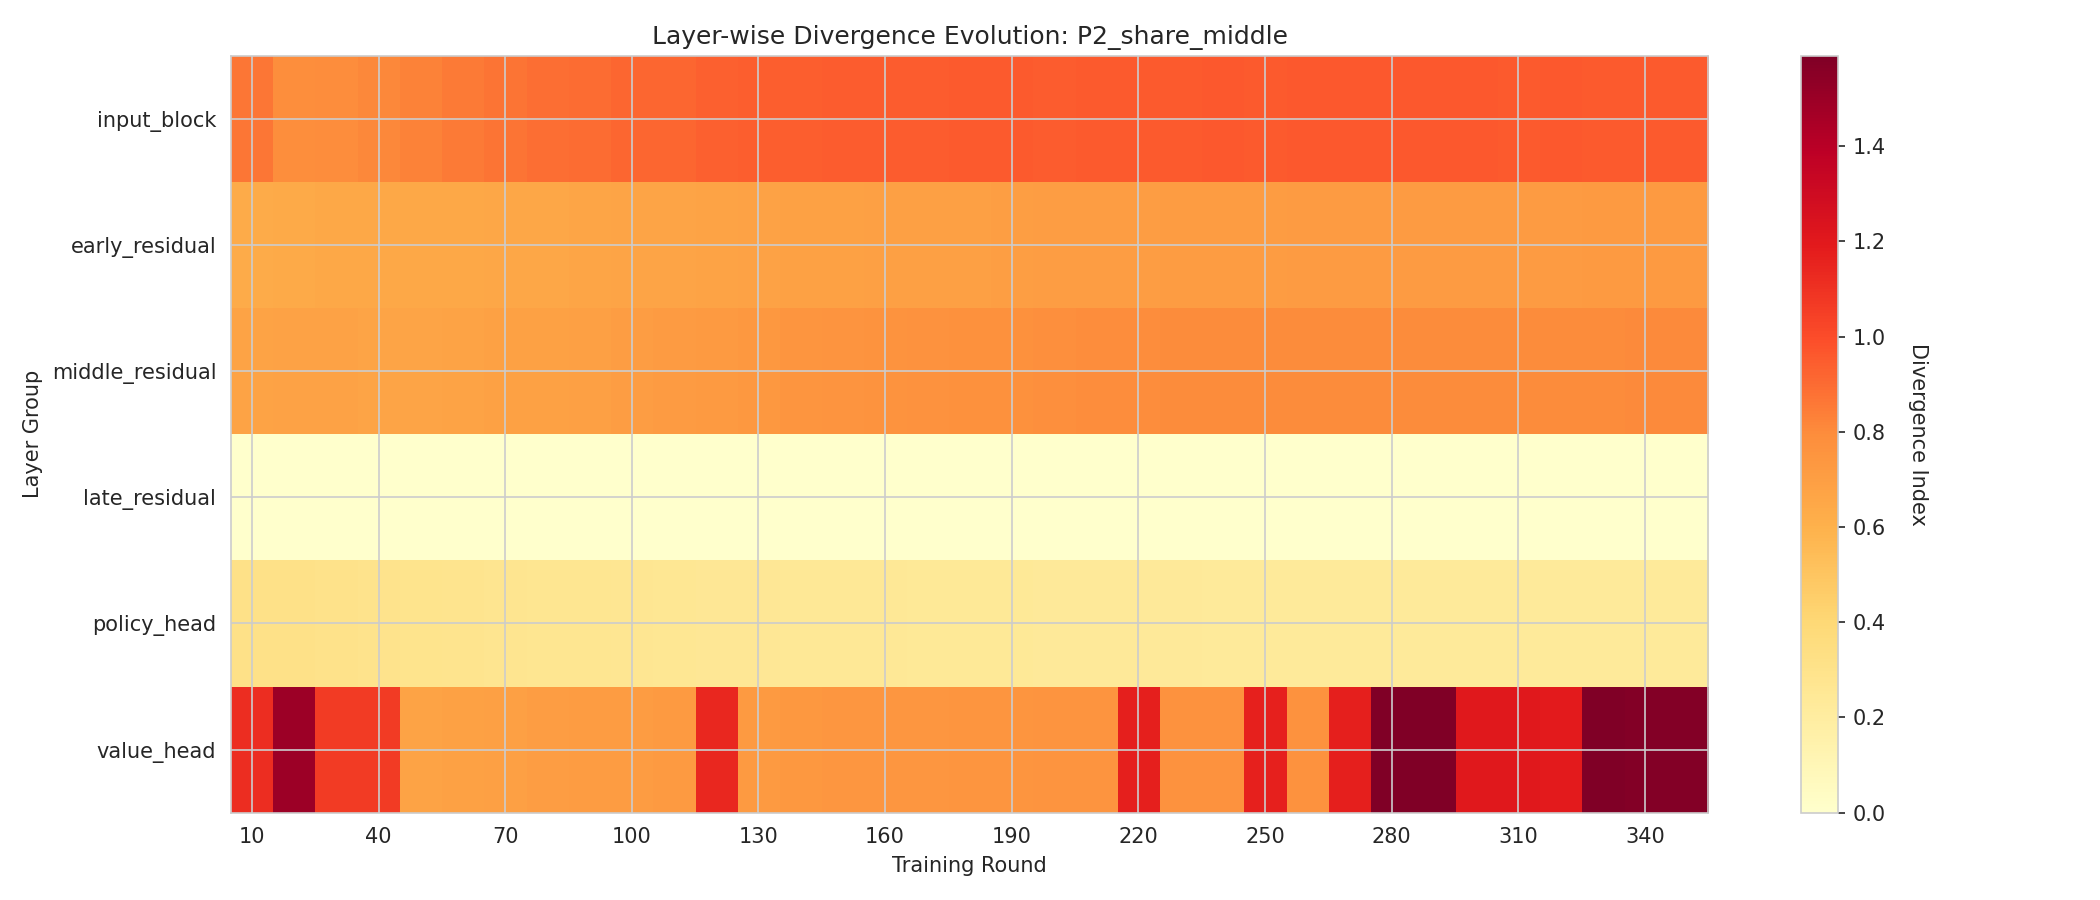

Data behind this chart, as committed beside it:
round, input_block, early_residual, middle_residual, late_residual, policy_head, value_head
10, 0.8641, 0.6283, 0.673, 0, 0.3165, 1.116
20, 0.7848, 0.6371, 0.6815, 0, 0.311, 1.491
30, 0.7888, 0.6463, 0.6772, 0, 0.304, 1.063
40, 0.8129, 0.6469, 0.6677, 0, 0.2969, 1.066
50, 0.8261, 0.6462, 0.667, 0, 0.2895, 0.6759
60, 0.8529, 0.6483, 0.6722, 0, 0.2838, 0.686
70, 0.8695, 0.6543, 0.6864, 0, 0.2774, 0.6938
80, 0.8885, 0.6571, 0.6882, 0, 0.2719, 0.7039
90, 0.8959, 0.6627, 0.6942, 0, 0.2674, 0.7116
100, 0.9186, 0.6665, 0.7067, 0, 0.2624, 0.7138
110, 0.9187, 0.6694, 0.7166, 0, 0.2582, 0.7249
120, 0.9367, 0.6756, 0.7227, 0, 0.2545, 1.139
130, 0.9386, 0.679, 0.7369, 0, 0.2511, 0.7261
140, 0.9391, 0.6833, 0.7472, 0, 0.2482, 0.7329
150, 0.9468, 0.6878, 0.7574, 0, 0.2453, 0.7396
160, 0.947, 0.6893, 0.7613, 0, 0.2426, 0.7418
170, 0.9488, 0.6929, 0.7651, 0, 0.2399, 0.7428
180, 0.9517, 0.6951, 0.7702, 0, 0.2374, 0.7475
190, 0.9543, 0.6975, 0.7748, 0, 0.2363, 0.7509
200, 0.9486, 0.7018, 0.782, 0, 0.234, 0.7529
210, 0.9552, 0.7055, 0.7919, 0, 0.2331, 0.7575
220, 0.9555, 0.7048, 0.7914, 0, 0.2315, 1.17
230, 0.9521, 0.71, 0.7958, 0, 0.2303, 0.7655
240, 0.957, 0.7119, 0.7998, 0, 0.2292, 0.7653
250, 0.9551, 0.7129, 0.7983, 0, 0.2281, 1.165
260, 0.9582, 0.7141, 0.7982, 0, 0.227, 0.7652
270, 0.9572, 0.7144, 0.7976, 0, 0.2263, 1.173
280, 0.9581, 0.716, 0.798, 0, 0.226, 1.586
290, 0.9582, 0.7168, 0.7972, 0, 0.2258, 1.59
300, 0.9581, 0.7184, 0.7974, 0, 0.2255, 1.201
310, 0.9547, 0.7196, 0.798, 0, 0.2253, 1.203
320, 0.9568, 0.7199, 0.7999, 0, 0.225, 1.187
330, 0.9553, 0.7204, 0.7998, 0, 0.2247, 1.585
340, 0.9529, 0.7215, 0.8035, 0, 0.225, 1.576
350, 0.9559, 0.7213, 0.8033, 0, 0.2247, 1.572
